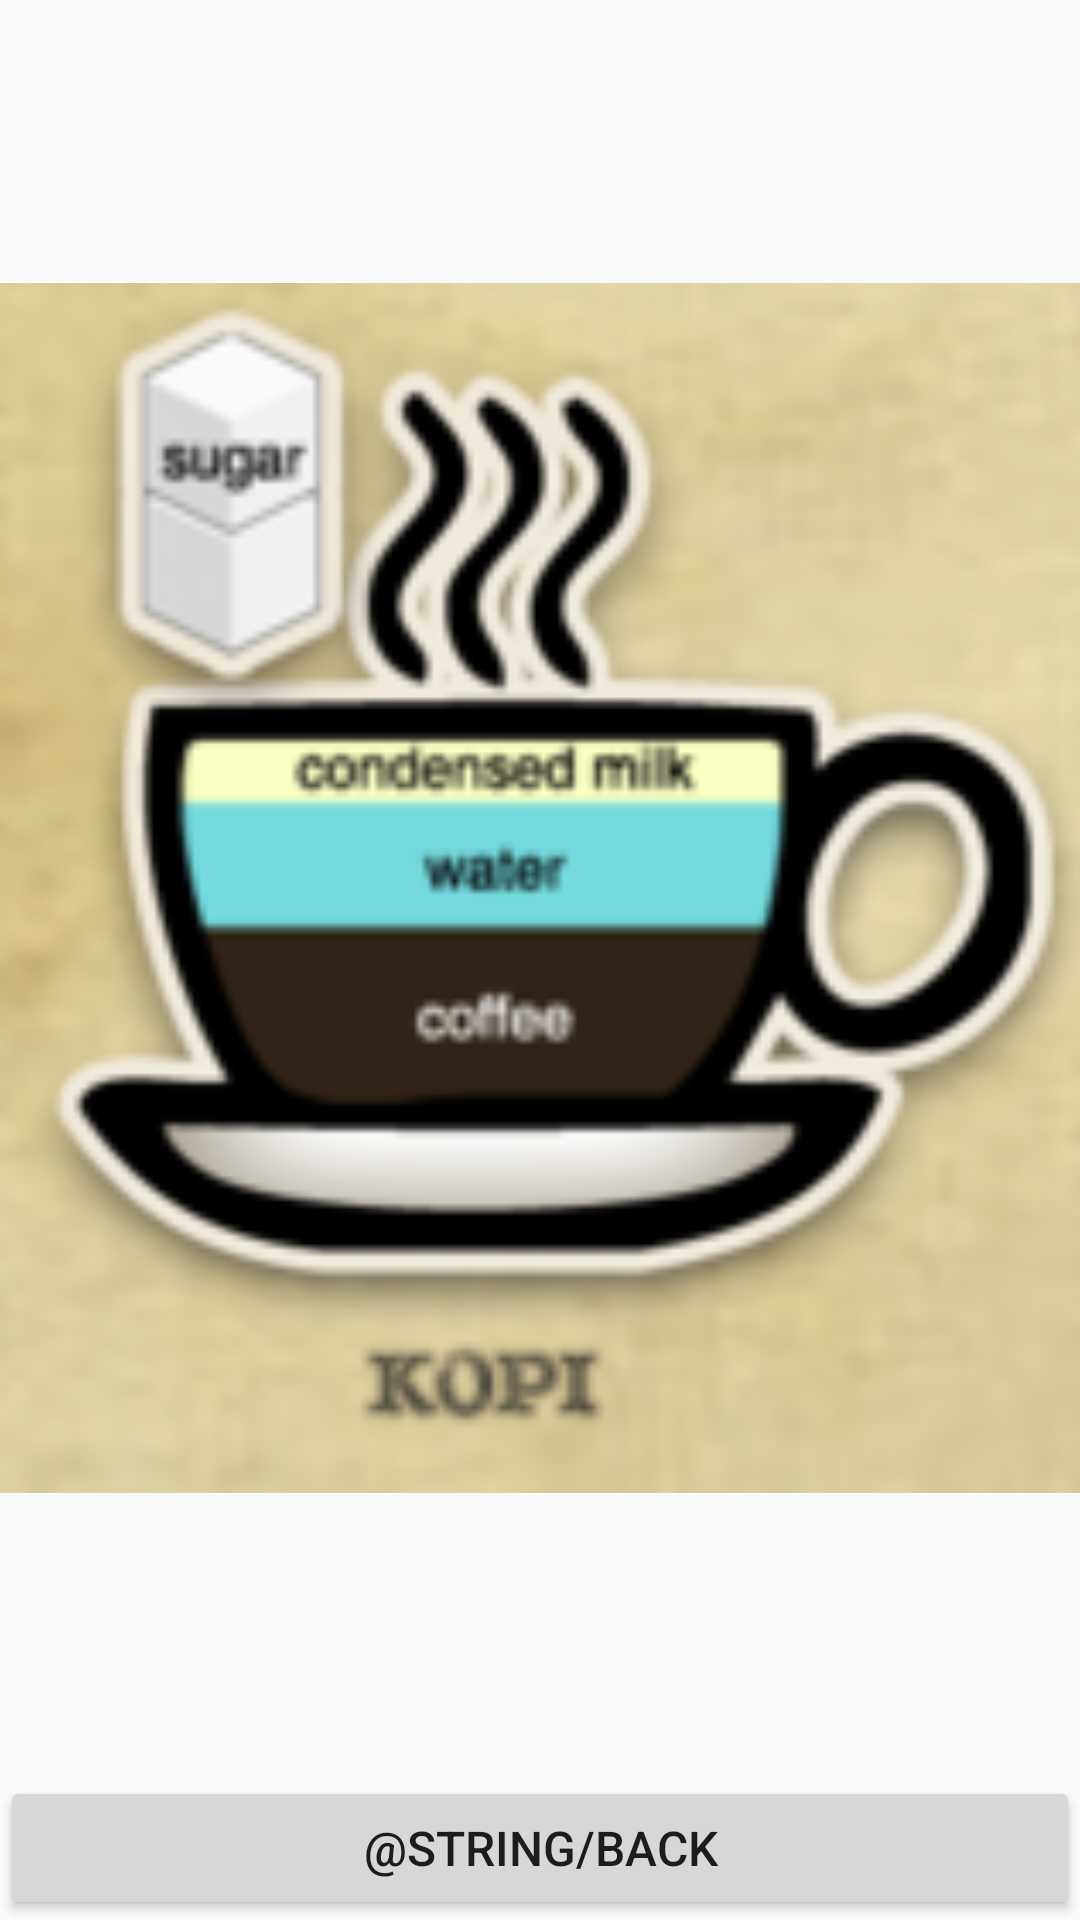

This screen was rendered from an Android layout file. Write that file and the resources it references.
<!-- AndroidManifest.xml: application theme AppTheme -->
<!-- res/layout/activity_kopi.xml -->
<?xml version="1.0" encoding="utf-8"?>

<LinearLayout xmlns:android="http://schemas.android.com/apk/res/android"
    android:orientation="vertical" android:layout_width="match_parent"
    android:layout_height="match_parent">

    <ImageView
        android:layout_width="match_parent"
        android:layout_height="0dp"
        android:layout_weight="1"
        android:src="@drawable/kopi"
        android:scaleType="fitCenter"/>

    <Button
        style="@style/backButton"
        android:onClick="backToMain"/>


</LinearLayout>
<!-- resources referenced by this layout -->
<resources>
  <!-- drawable kopi: png bitmap (drawable, 46622 bytes) -->
  <style name="backButton">
          <item name="android:layout_width">match_parent</item>
          <item name="android:layout_height">wrap_content</item>
          <item name="android:textSize">16sp</item>
          <item name="android:text">@string/back</item>
      </style>
  <style name="AppTheme" parent="Theme.AppCompat.Light.DarkActionBar">
          
          <item name="colorPrimary">@color/colorPrimary</item>
          <item name="colorPrimaryDark">@color/colorPrimaryDark</item>
          <item name="colorAccent">@color/colorAccent</item>
      </style>
  <string name="back">&lt; 返回</string>
  <color name="colorPrimary">#5D4037</color>
  <color name="colorPrimaryDark">#6D4C41</color>
  <color name="colorAccent">#FF4081</color>
</resources>
